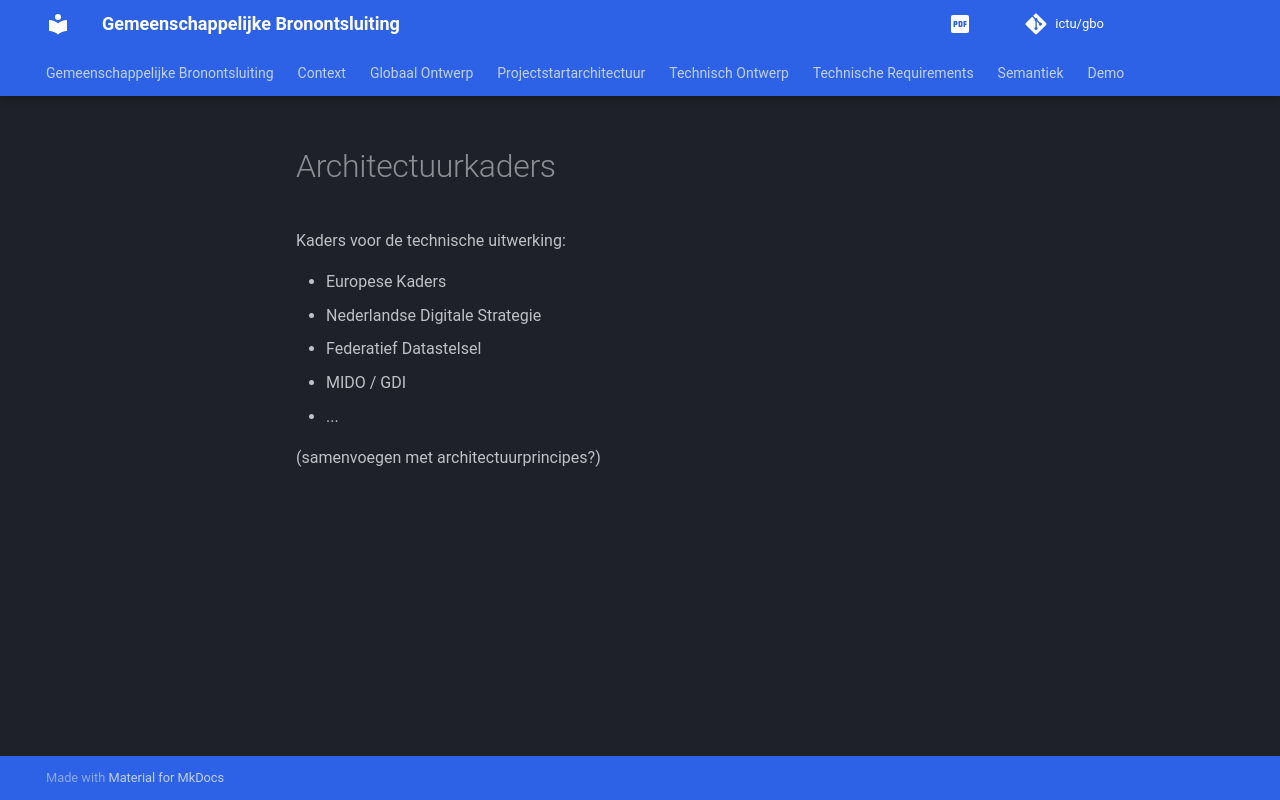

repository: ICTU/GBO-PSA · page: pr-preview/pr-67/architectuurkaders/index.html · generator: mkdocs

# Architectuurkaders

Kaders voor de technische uitwerking:

- Europese Kaders  
- Nederlandse Digitale Strategie  
- Federatief Datastelsel  
- MIDO / GDI  
- ...  

(samenvoegen met architectuurprincipes?)
